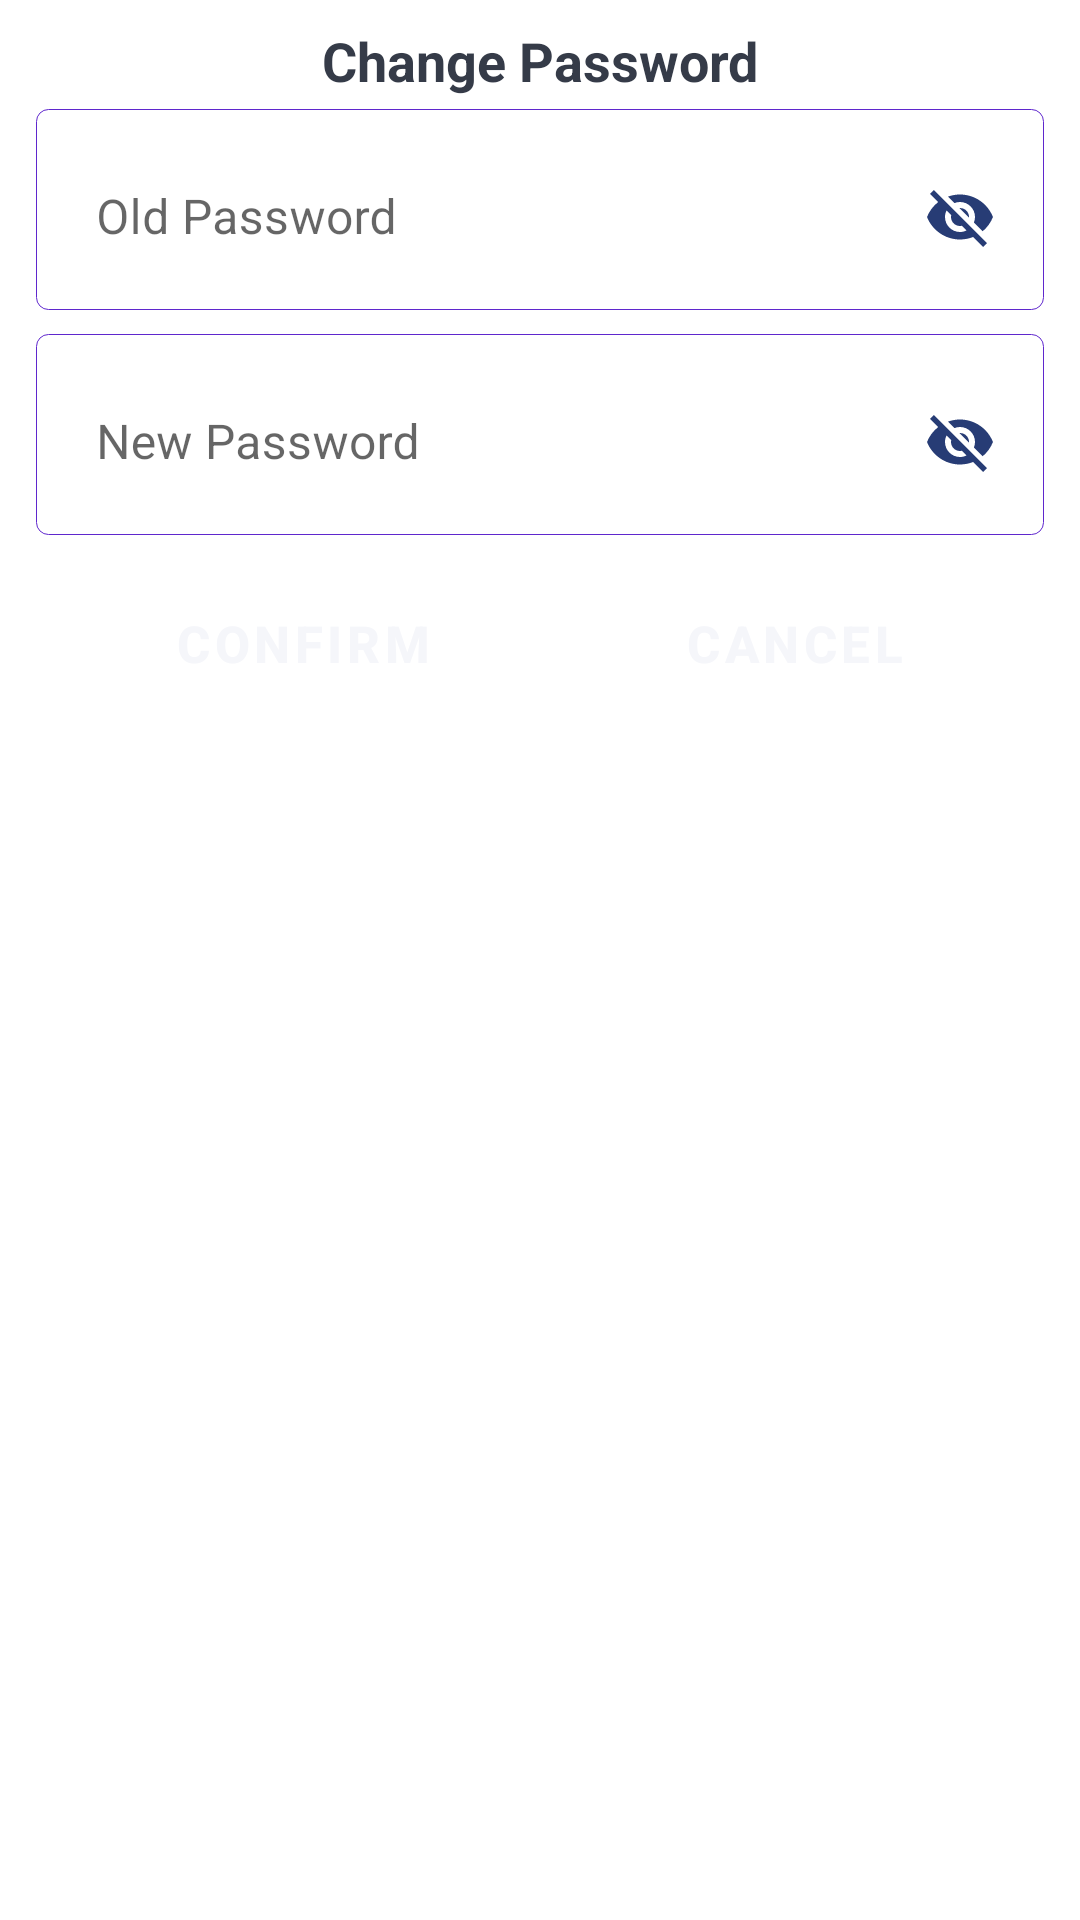

Here is an Android app screen rendered from its layout file. Give the layout XML and the strings, colors and styles it references.
<!-- AndroidManifest.xml: application theme AppTheme -->
<!-- res/layout/change_password_dialog.xml -->
<?xml version="1.0" encoding="utf-8"?>
<androidx.appcompat.widget.LinearLayoutCompat xmlns:android="http://schemas.android.com/apk/res/android"
    xmlns:app="http://schemas.android.com/apk/res-auto"
    android:layout_width="match_parent"
    android:layout_height="wrap_content"
    android:orientation="vertical"
    android:padding="8dp">

    <androidx.appcompat.widget.AppCompatTextView
        android:layout_width="match_parent"
        android:layout_height="wrap_content"
        android:gravity="center_horizontal"
        android:text="@string/change_password"
        android:textColor="@color/blue_night"
        android:textSize="18sp"
        android:textStyle="bold" />

    <androidx.appcompat.widget.LinearLayoutCompat
        android:layout_width="match_parent"
        android:layout_height="wrap_content"
        android:gravity="center_horizontal"
        android:orientation="vertical">


        <com.google.android.material.textfield.TextInputLayout
            style="@style/text_input_style"
            android:layout_width="match_parent"
            android:layout_height="match_parent"
            android:hint="@string/old_password"
            app:boxBackgroundColor="@color/white"
            app:boxBackgroundMode="outline"
            app:boxCollapsedPaddingTop="4dp"
            app:boxStrokeWidth="0dp"
            app:boxStrokeWidthFocused="0dp"
            app:passwordToggleEnabled="true"
            app:passwordToggleTint="@color/maz_blue">

            <com.google.android.material.textfield.TextInputEditText
                android:id="@+id/old_password"
                android:layout_width="match_parent"
                android:layout_height="match_parent"
                android:background="@null"
                android:padding="16dp" />

        </com.google.android.material.textfield.TextInputLayout>


        <com.google.android.material.textfield.TextInputLayout
            style="@style/text_input_style"
            android:layout_width="match_parent"
            android:layout_height="match_parent"
            android:hint="@string/new_password"
            app:boxBackgroundColor="@color/white"
            app:boxBackgroundMode="outline"
            app:boxCollapsedPaddingTop="4dp"
            app:boxStrokeColor="@color/white"
            app:boxStrokeWidth="0dp"
            app:boxStrokeWidthFocused="0dp"
            app:passwordToggleEnabled="true"
            app:passwordToggleTint="@color/maz_blue">

            <com.google.android.material.textfield.TextInputEditText
                android:id="@+id/new_password"
                android:layout_width="match_parent"
                android:layout_height="match_parent"
                android:background="@null"
                android:padding="16dp" />

        </com.google.android.material.textfield.TextInputLayout>


    </androidx.appcompat.widget.LinearLayoutCompat>


    <androidx.appcompat.widget.LinearLayoutCompat
        android:layout_width="match_parent"
        android:layout_height="wrap_content"

        android:layout_margin="8dp">

        <androidx.appcompat.widget.AppCompatButton
            android:id="@+id/dialog_confirm_button"
            style="@style/Widget.MaterialComponents.Button.UnelevatedButton"
            android:layout_width="wrap_content"
            android:layout_height="wrap_content"
            android:layout_marginStart="4dp"
            android:layout_marginEnd="4dp"
            android:layout_weight="1"
            android:text="@string/confirm"
            android:textColor="@color/lynx_white"
            android:textSize="17sp"
            android:textStyle="bold" />

        <androidx.appcompat.widget.AppCompatButton
            android:id="@+id/dialog_cancel_button"
            style="@style/Widget.MaterialComponents.Button.UnelevatedButton"
            android:layout_width="wrap_content"
            android:layout_height="wrap_content"
            android:layout_marginStart="4dp"
            android:layout_marginEnd="4dp"
            android:layout_weight="1"
            android:text="@string/cancel"
            android:textColor="@color/lynx_white"
            android:textSize="17sp"
            android:textStyle="bold" />


    </androidx.appcompat.widget.LinearLayoutCompat>

</androidx.appcompat.widget.LinearLayoutCompat>
<!-- resources referenced by this layout -->
<resources>
  <color name="blue_night">#353b48</color>
  <color name="lynx_white">#f5f6fa</color>
  <color name="maz_blue">#273c75</color>
  <color name="white">#FFFFFF</color>
  <string name="cancel">Cancel</string>
  <string name="change_password">Change Password</string>
  <string name="confirm">Confirm</string>
  <string name="new_password">New Password</string>
  <string name="old_password">Old Password</string>
  <style name="text_input_style">
          <item name="android:layout_width">match_parent</item>
          <item name="android:layout_height">wrap_content</item>
          <item name="android:layout_margin">4dp</item>
          <item name="android:background">@drawable/edit_text_background</item>
          <item name="android:drawablePadding">4dp</item>
          <item name="android:maxLines">1</item>
          <item name="android:minHeight">50dp</item>
          <item name="android:padding">4dp</item>
          <item name="android:textColor">@color/blue_night</item>
      </style>
  <style name="AppTheme" parent="Theme.MaterialComponents.Light.DarkActionBar">
          
          <item name="colorPrimary">@color/colorPrimary</item>
          <item name="colorPrimaryDark">@color/colorPrimaryDark</item>
          <item name="colorAccent">@color/colorAccent</item>
      </style>
  <!-- drawable edit_text_background (drawable) -->
  <?xml version="1.0" encoding="utf-8"?>
  <shape xmlns:android="http://schemas.android.com/apk/res/android"
      android:shape="rectangle">
      <solid android:color="@color/white" />
  
  
      <stroke
          android:width="0.2dp"
          android:color="?colorAccent" />
      <corners android:radius="4dp" />
  
  
  </shape>
  <color name="colorPrimary">#273c75</color>
  <color name="colorPrimaryDark">#192a56</color>
  <color name="colorAccent">#5f27cd</color>
</resources>
